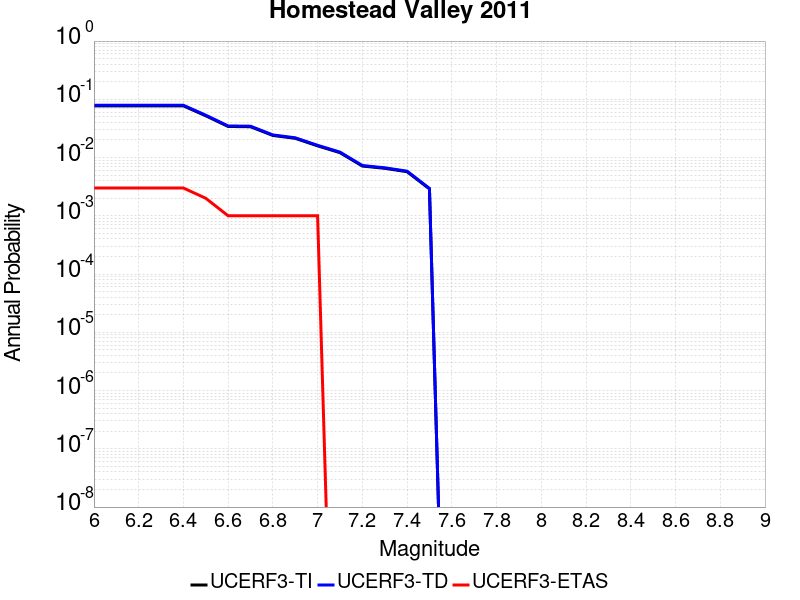

The data file committed next to this chart (first rows):
Magnitude, UCERF3-TI Prob, UCERF3-TD Prob, UCERF3-ETAS Prob
6.0, 0.0772, 0.07902, 0.003
6.1, 0.0772, 0.07902, 0.003
6.2, 0.0772, 0.07902, 0.003
6.3, 0.0772, 0.07902, 0.003
6.4, 0.0772, 0.07902, 0.003
6.5, 0.05215, 0.05337, 0.002
6.6, 0.03418, 0.0349, 0.001
6.7, 0.03383, 0.03454, 0.001
6.8, 0.02396, 0.02447, 0.001
6.9, 0.02138, 0.02185, 0.001
7.0, 0.01588, 0.01623, 0.001
7.1, 0.01214, 0.01241, 0.0
7.2, 0.007151, 0.0073, 0.0
7.3, 0.006539, 0.006675, 0.0
7.4, 0.00572, 0.00584, 0.0
7.5, 0.002895, 0.002958, 0.0
